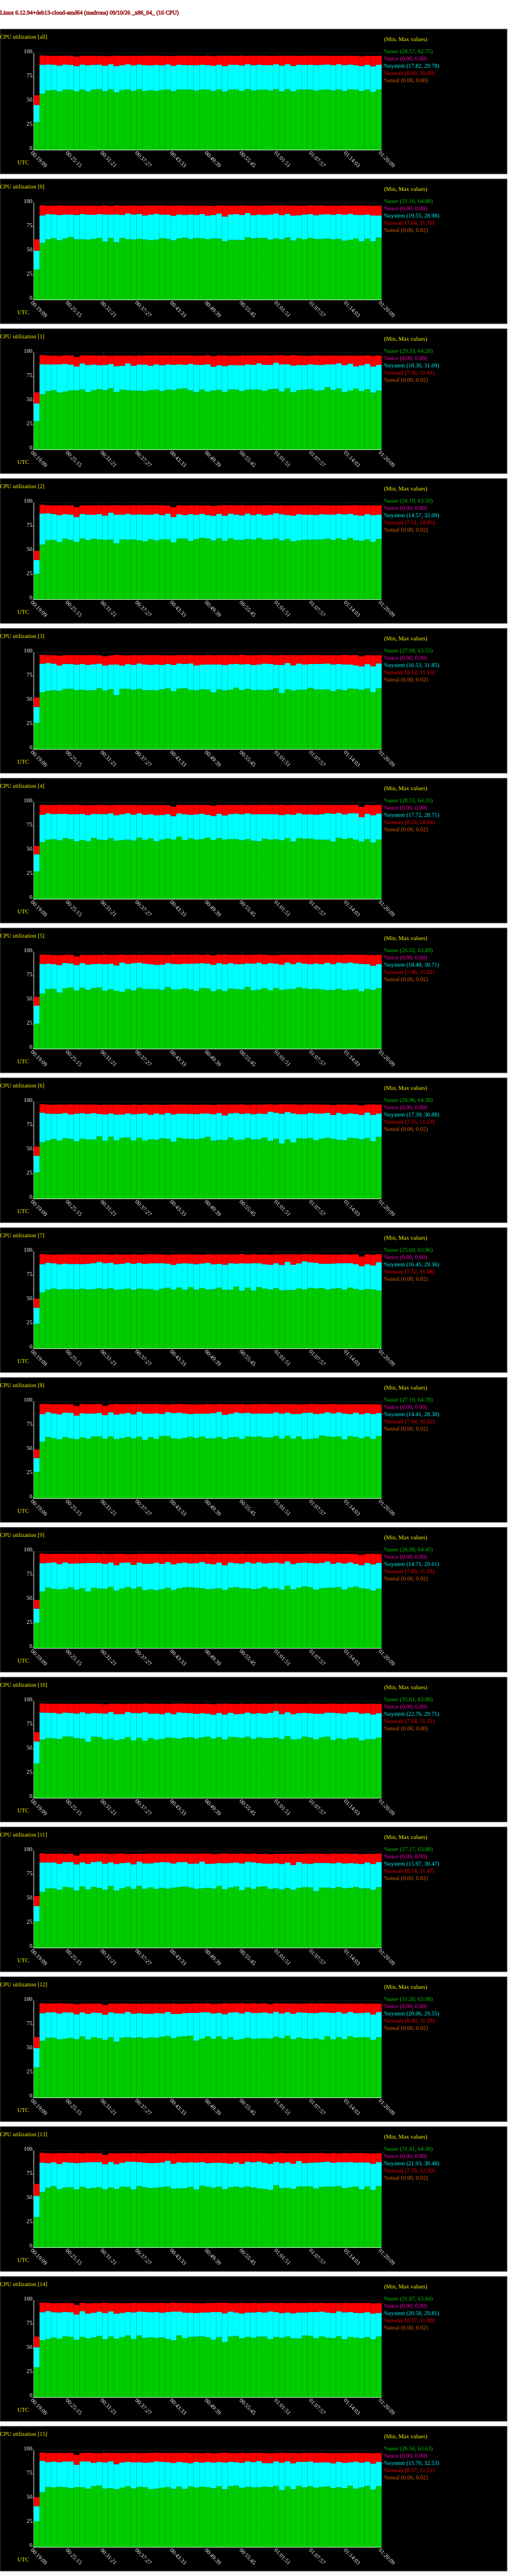

Source data for this figure (header and first rows):
# hostname; interval; timestamp; CPU; %user; %nice; %system; %iowait; %steal; %idle
madrona; 60; 1788999609; -1; 28.57; 0.00; 17.82; 10.02; 0.00; 43.59
madrona; 60; 1788999609; 0; 31.16; 0.00; 19.55; 11.76; 0.00; 37.52
madrona; 60; 1788999609; 1; 29.33; 0.00; 18.30; 11.41; 0.00; 40.96
madrona; 60; 1788999609; 2; 26.19; 0.00; 14.57; 9.32; 0.00; 49.92
madrona; 60; 1788999609; 3; 27.08; 0.00; 16.53; 9.74; 0.00; 46.65
madrona; 60; 1788999609; 4; 28.55; 0.00; 17.72; 8.54; 0.00; 45.19
madrona; 60; 1788999609; 5; 26.02; 0.00; 18.48; 9.17; 0.00; 46.33
madrona; 60; 1788999609; 6; 26.96; 0.00; 17.39; 9.47; 0.00; 46.19
madrona; 60; 1788999609; 7; 25.60; 0.00; 16.45; 9.42; 0.00; 48.52
madrona; 60; 1788999609; 8; 27.19; 0.00; 14.41; 8.76; 0.00; 49.63
madrona; 60; 1788999609; 9; 26.08; 0.00; 14.71; 8.85; 0.00; 50.36
madrona; 60; 1788999609; 10; 35.61; 0.00; 22.76; 9.63; 0.00; 32.00
madrona; 60; 1788999609; 11; 27.17; 0.00; 15.97; 10.30; 0.00; 46.56
madrona; 60; 1788999609; 12; 31.20; 0.00; 20.06; 11.28; 0.00; 37.46
madrona; 60; 1788999609; 13; 31.41; 0.00; 21.93; 12.30; 0.00; 34.36
madrona; 60; 1788999609; 14; 31.07; 0.00; 20.58; 11.00; 0.00; 37.36
madrona; 60; 1788999609; 15; 26.56; 0.00; 15.70; 9.30; 0.00; 48.44
madrona; 60; 1788999669; -1; 58.14; 0.00; 29.78; 9.67; 0.00; 2.41
madrona; 60; 1788999669; 0; 58.67; 0.00; 28.49; 10.36; 0.00; 2.47
madrona; 60; 1788999669; 1; 57.08; 0.00; 31.09; 9.50; 0.00; 2.32
madrona; 60; 1788999669; 2; 56.62; 0.00; 32.09; 9.02; 0.02; 2.26
madrona; 60; 1788999669; 3; 58.94; 0.00; 29.43; 9.08; 0.00; 2.55
madrona; 60; 1788999669; 4; 58.71; 0.00; 28.34; 10.27; 0.00; 2.68
madrona; 60; 1788999669; 5; 57.12; 0.00; 30.71; 9.65; 0.02; 2.51
madrona; 60; 1788999669; 6; 58.26; 0.00; 30.61; 8.81; 0.00; 2.31
madrona; 60; 1788999669; 7; 57.98; 0.00; 29.16; 10.32; 0.00; 2.54
madrona; 60; 1788999669; 8; 58.60; 0.00; 28.38; 10.53; 0.00; 2.49
madrona; 60; 1788999669; 9; 58.59; 0.00; 29.24; 9.80; 0.00; 2.38
madrona; 60; 1788999669; 10; 60.28; 0.00; 28.03; 9.38; 0.00; 2.30
madrona; 60; 1788999669; 11; 57.76; 0.00; 30.47; 9.43; 0.00; 2.33
madrona; 60; 1788999669; 12; 58.70; 0.00; 28.60; 10.16; 0.00; 2.53
madrona; 60; 1788999669; 13; 57.24; 0.00; 30.48; 9.95; 0.00; 2.34
madrona; 60; 1788999669; 14; 59.03; 0.00; 28.83; 9.95; 0.00; 2.19
madrona; 60; 1788999669; 15; 56.62; 0.00; 32.53; 8.51; 0.00; 2.34
madrona; 60; 1788999729; -1; 61.48; 0.00; 26.88; 8.94; 0.00; 2.70
madrona; 60; 1788999729; 0; 62.48; 0.00; 26.00; 8.77; 0.02; 2.74
madrona; 60; 1788999729; 1; 60.35; 0.00; 27.77; 9.06; 0.00; 2.81
madrona; 60; 1788999729; 2; 61.17; 0.00; 27.78; 8.37; 0.00; 2.68
madrona; 60; 1788999729; 3; 60.39; 0.00; 28.63; 8.19; 0.00; 2.79
madrona; 60; 1788999729; 4; 61.49; 0.00; 27.15; 8.60; 0.00; 2.76
madrona; 60; 1788999729; 5; 61.73; 0.00; 26.33; 9.19; 0.00; 2.75
madrona; 60; 1788999729; 6; 60.23; 0.00; 27.68; 9.24; 0.00; 2.85
madrona; 60; 1788999729; 7; 60.69; 0.00; 27.86; 8.72; 0.00; 2.74
madrona; 60; 1788999729; 8; 63.44; 0.00; 25.61; 8.41; 0.00; 2.54
madrona; 60; 1788999729; 9; 62.60; 0.00; 25.43; 9.23; 0.00; 2.74
madrona; 60; 1788999729; 10; 61.97; 0.00; 26.20; 9.33; 0.00; 2.51
madrona; 60; 1788999729; 11; 61.42; 0.00; 26.91; 8.84; 0.00; 2.83
madrona; 60; 1788999729; 12; 61.72; 0.00; 26.53; 9.03; 0.00; 2.72
madrona; 60; 1788999729; 13; 61.64; 0.00; 25.51; 10.31; 0.00; 2.54
madrona; 60; 1788999729; 14; 60.17; 0.00; 28.94; 8.48; 0.00; 2.41
madrona; 60; 1788999729; 15; 62.14; 0.00; 25.74; 9.35; 0.00; 2.77
madrona; 60; 1788999789; -1; 61.80; 0.00; 26.27; 9.07; 0.00; 2.86
madrona; 60; 1788999789; 0; 63.61; 0.00; 24.67; 8.84; 0.00; 2.89
madrona; 60; 1788999789; 1; 61.34; 0.00; 26.63; 9.07; 0.00; 2.97
madrona; 60; 1788999789; 2; 61.26; 0.00; 26.95; 8.90; 0.00; 2.89
madrona; 60; 1788999789; 3; 60.81; 0.00; 27.59; 8.70; 0.00; 2.91
madrona; 60; 1788999789; 4; 61.76; 0.00; 26.11; 9.21; 0.00; 2.92
madrona; 60; 1788999789; 5; 62.04; 0.00; 25.51; 9.42; 0.00; 3.03
madrona; 60; 1788999789; 6; 61.67; 0.00; 26.10; 9.37; 0.00; 2.86
madrona; 60; 1788999789; 7; 62.08; 0.00; 25.98; 8.87; 0.00; 3.07
... 977 more rows
